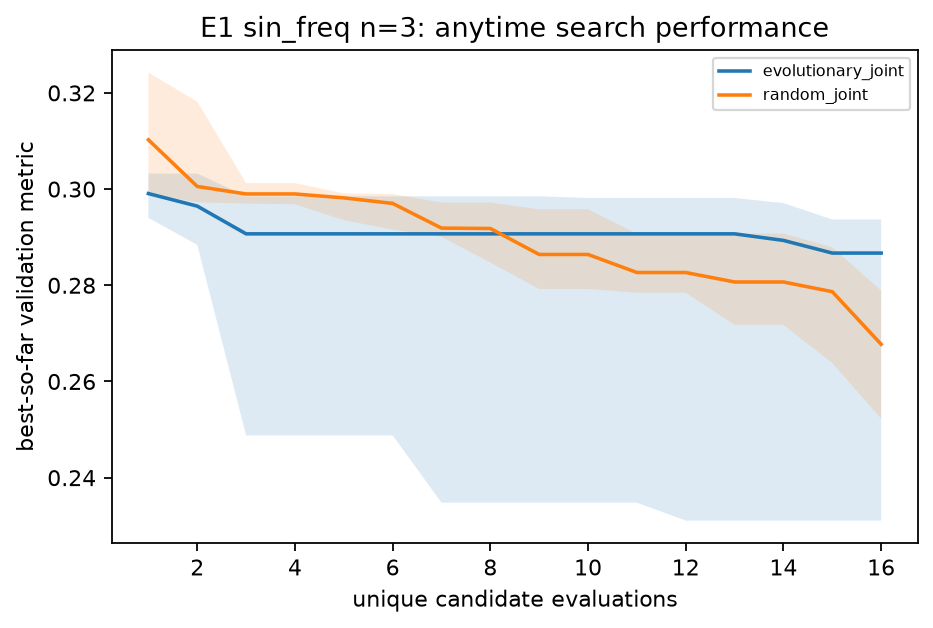

The data file committed next to this chart (first rows):
task, n_qubits, arm, unique_evaluations, median_best_val, q25, q75
sin_freq, 3, evolutionary_joint, 1, 0.2991, 0.294, 0.3032
sin_freq, 3, evolutionary_joint, 2, 0.2965, 0.2884, 0.3032
sin_freq, 3, evolutionary_joint, 3, 0.2907, 0.2488, 0.2985
sin_freq, 3, evolutionary_joint, 4, 0.2907, 0.2488, 0.2985
sin_freq, 3, evolutionary_joint, 5, 0.2907, 0.2488, 0.2985
sin_freq, 3, evolutionary_joint, 6, 0.2907, 0.2488, 0.2985
sin_freq, 3, evolutionary_joint, 7, 0.2907, 0.2348, 0.2985
sin_freq, 3, evolutionary_joint, 8, 0.2907, 0.2348, 0.2985
sin_freq, 3, evolutionary_joint, 9, 0.2907, 0.2348, 0.2985
sin_freq, 3, evolutionary_joint, 10, 0.2907, 0.2348, 0.2982
sin_freq, 3, evolutionary_joint, 11, 0.2907, 0.2348, 0.2982
sin_freq, 3, evolutionary_joint, 12, 0.2907, 0.2311, 0.2982
sin_freq, 3, evolutionary_joint, 13, 0.2907, 0.2311, 0.2982
sin_freq, 3, evolutionary_joint, 14, 0.2893, 0.2311, 0.2971
sin_freq, 3, evolutionary_joint, 15, 0.2867, 0.2311, 0.2937
sin_freq, 3, evolutionary_joint, 16, 0.2867, 0.2311, 0.2937
sin_freq, 3, random_joint, 1, 0.3102, 0.299, 0.3242
sin_freq, 3, random_joint, 2, 0.3005, 0.2972, 0.3182
sin_freq, 3, random_joint, 3, 0.299, 0.297, 0.3012
sin_freq, 3, random_joint, 4, 0.299, 0.2968, 0.3012
sin_freq, 3, random_joint, 5, 0.2982, 0.2935, 0.2991
sin_freq, 3, random_joint, 6, 0.297, 0.2916, 0.299
sin_freq, 3, random_joint, 7, 0.2919, 0.2901, 0.2972
sin_freq, 3, random_joint, 8, 0.2918, 0.2847, 0.2972
sin_freq, 3, random_joint, 9, 0.2864, 0.2792, 0.2958
sin_freq, 3, random_joint, 10, 0.2864, 0.2792, 0.2958
sin_freq, 3, random_joint, 11, 0.2827, 0.2784, 0.2908
sin_freq, 3, random_joint, 12, 0.2827, 0.2784, 0.2908
sin_freq, 3, random_joint, 13, 0.2807, 0.2718, 0.2908
sin_freq, 3, random_joint, 14, 0.2807, 0.2718, 0.2908
sin_freq, 3, random_joint, 15, 0.2787, 0.2638, 0.2879
sin_freq, 3, random_joint, 16, 0.2677, 0.2523, 0.2789
